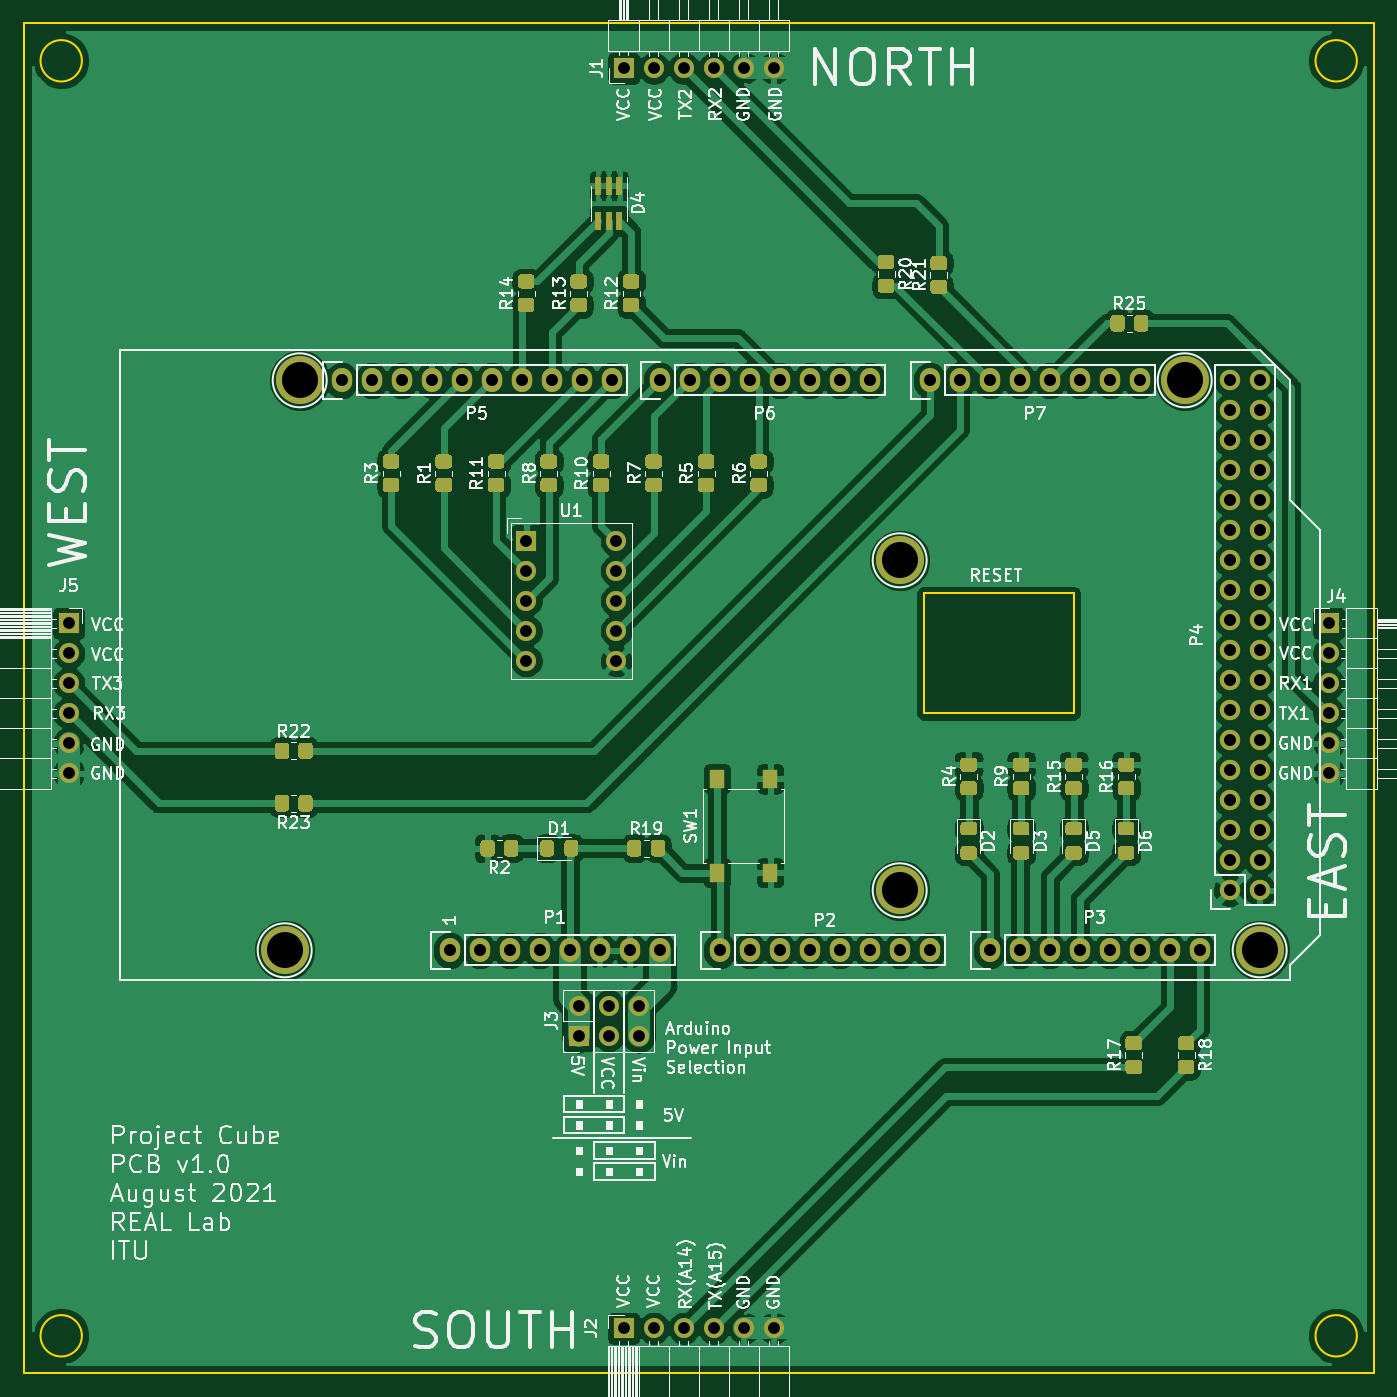
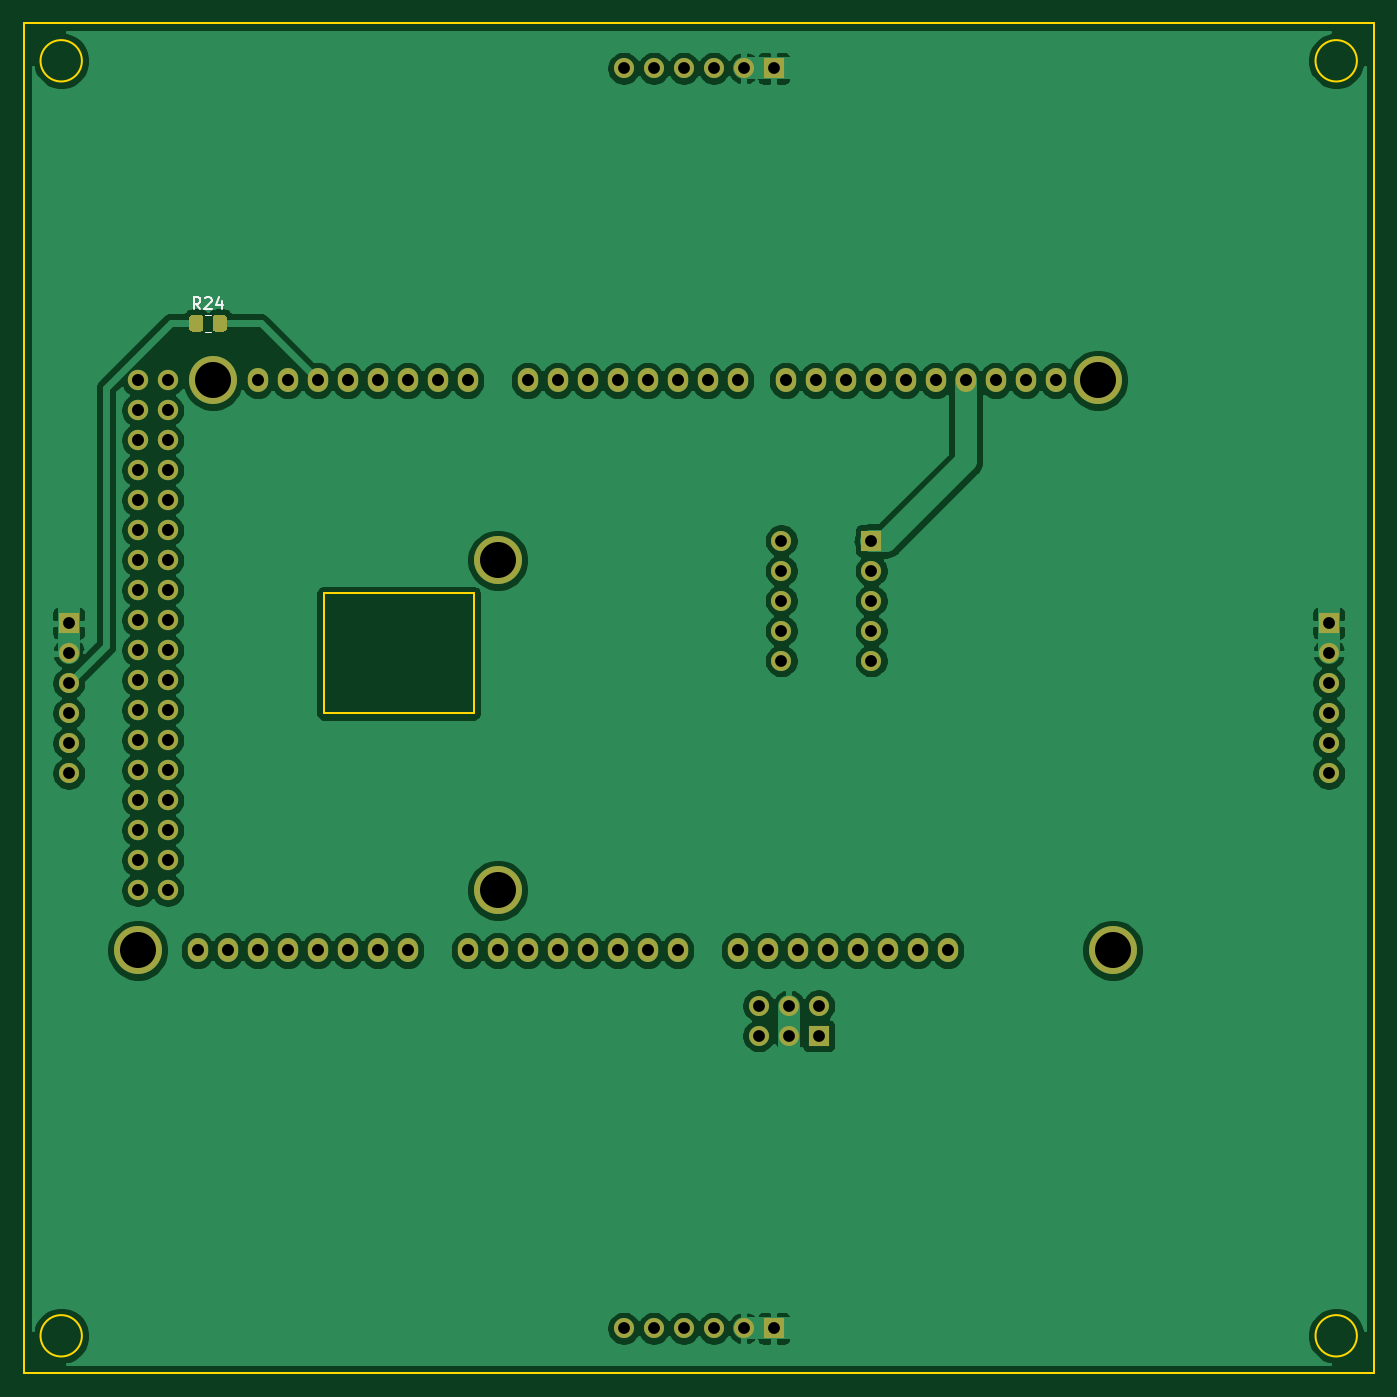
Circuit board: 11 layer files. Board 114.3 x 114.3 mm.
- bottom_copper: 2DMega-B_Cu.gbr (169084 bytes)
- bottom_mask: 2DMega-B_Mask.gbr (5073 bytes)
- paste: 2DMega-B_Paste.gbr (1153 bytes)
- bottom_silk: 2DMega-B_SilkS.gbr (1351 bytes)
- outline: 2DMega-Edge_Cuts.gbr (1197 bytes)
- top_copper: 2DMega-F_Cu.gbr (258692 bytes)
- top_mask: 2DMega-F_Mask.gbr (25116 bytes)
- paste: 2DMega-F_Paste.gbr (21196 bytes)
- top_silk: 2DMega-F_SilkS.gbr (101282 bytes)
- drill: 2DMega-NPTH.drl (271 bytes)
- drill: 2DMega-PTH.drl (1886 bytes)

=== bottom_copper: 2DMega-B_Cu.gbr (169084 bytes, source omitted) ===
=== bottom_mask: 2DMega-B_Mask.gbr ===
%TF.GenerationSoftware,KiCad,Pcbnew,(5.1.10)-1*%
%TF.CreationDate,2021-08-25T18:12:28+02:00*%
%TF.ProjectId,2DMega,32444d65-6761-42e6-9b69-6361645f7063,rev?*%
%TF.SameCoordinates,Original*%
%TF.FileFunction,Soldermask,Bot*%
%TF.FilePolarity,Negative*%
%FSLAX46Y46*%
G04 Gerber Fmt 4.6, Leading zero omitted, Abs format (unit mm)*
G04 Created by KiCad (PCBNEW (5.1.10)-1) date 2021-08-25 18:12:28*
%MOMM*%
%LPD*%
G01*
G04 APERTURE LIST*
%ADD10C,1.727200*%
%ADD11O,1.727200X1.727200*%
%ADD12O,1.727200X2.032000*%
%ADD13C,4.064000*%
%ADD14R,1.700000X1.700000*%
%ADD15O,1.700000X1.700000*%
%ADD16C,1.700000*%
G04 APERTURE END LIST*
D10*
%TO.C,P4*%
X197358000Y-114046000D03*
D11*
X199898000Y-114046000D03*
X197358000Y-111506000D03*
X199898000Y-111506000D03*
X197358000Y-108966000D03*
X199898000Y-108966000D03*
X197358000Y-106426000D03*
X199898000Y-106426000D03*
X197358000Y-103886000D03*
X199898000Y-103886000D03*
X197358000Y-101346000D03*
X199898000Y-101346000D03*
X197358000Y-98806000D03*
X199898000Y-98806000D03*
X197358000Y-96266000D03*
X199898000Y-96266000D03*
X197358000Y-93726000D03*
X199898000Y-93726000D03*
X197358000Y-91186000D03*
X199898000Y-91186000D03*
X197358000Y-88646000D03*
X199898000Y-88646000D03*
X197358000Y-86106000D03*
X199898000Y-86106000D03*
X197358000Y-83566000D03*
X199898000Y-83566000D03*
X197358000Y-81026000D03*
X199898000Y-81026000D03*
X197358000Y-78486000D03*
X199898000Y-78486000D03*
X197358000Y-75946000D03*
X199898000Y-75946000D03*
X197358000Y-73406000D03*
X199898000Y-73406000D03*
X197358000Y-70866000D03*
X199898000Y-70866000D03*
%TD*%
D12*
%TO.C,P1*%
X131318000Y-119126000D03*
X133858000Y-119126000D03*
X136398000Y-119126000D03*
X138938000Y-119126000D03*
X141478000Y-119126000D03*
X144018000Y-119126000D03*
X146558000Y-119126000D03*
X149098000Y-119126000D03*
%TD*%
%TO.C,P2*%
X154178000Y-119126000D03*
X156718000Y-119126000D03*
X159258000Y-119126000D03*
X161798000Y-119126000D03*
X164338000Y-119126000D03*
X166878000Y-119126000D03*
X169418000Y-119126000D03*
X171958000Y-119126000D03*
%TD*%
%TO.C,P3*%
X177038000Y-119126000D03*
X179578000Y-119126000D03*
X182118000Y-119126000D03*
X184658000Y-119126000D03*
X187198000Y-119126000D03*
X189738000Y-119126000D03*
X192278000Y-119126000D03*
X194818000Y-119126000D03*
%TD*%
%TO.C,P5*%
X122174000Y-70866000D03*
X124714000Y-70866000D03*
X127254000Y-70866000D03*
X129794000Y-70866000D03*
X132334000Y-70866000D03*
X134874000Y-70866000D03*
X137414000Y-70866000D03*
X139954000Y-70866000D03*
X142494000Y-70866000D03*
X145034000Y-70866000D03*
%TD*%
%TO.C,P6*%
X149098000Y-70866000D03*
X151638000Y-70866000D03*
X154178000Y-70866000D03*
X156718000Y-70866000D03*
X159258000Y-70866000D03*
X161798000Y-70866000D03*
X164338000Y-70866000D03*
X166878000Y-70866000D03*
%TD*%
%TO.C,P7*%
X171958000Y-70866000D03*
X174498000Y-70866000D03*
X177038000Y-70866000D03*
X179578000Y-70866000D03*
X182118000Y-70866000D03*
X184658000Y-70866000D03*
X187198000Y-70866000D03*
X189738000Y-70866000D03*
%TD*%
D13*
%TO.C,P8*%
X117348000Y-119126000D03*
%TD*%
%TO.C,P9*%
X169418000Y-114046000D03*
%TD*%
%TO.C,P10*%
X199898000Y-119126000D03*
%TD*%
%TO.C,P11*%
X118618000Y-70866000D03*
%TD*%
%TO.C,P12*%
X169418000Y-86106000D03*
%TD*%
%TO.C,P13*%
X193548000Y-70866000D03*
%TD*%
D14*
%TO.C,J1*%
X146050000Y-44450000D03*
D15*
X148590000Y-44450000D03*
X151130000Y-44450000D03*
X153670000Y-44450000D03*
X156210000Y-44450000D03*
X158750000Y-44450000D03*
%TD*%
D14*
%TO.C,J2*%
X146050000Y-151130000D03*
D15*
X148590000Y-151130000D03*
X151130000Y-151130000D03*
X153670000Y-151130000D03*
X156210000Y-151130000D03*
X158750000Y-151130000D03*
%TD*%
%TO.C,J4*%
X205740000Y-104140000D03*
X205740000Y-101600000D03*
X205740000Y-99060000D03*
X205740000Y-96520000D03*
X205740000Y-93980000D03*
D14*
X205740000Y-91440000D03*
%TD*%
D15*
%TO.C,J5*%
X99060000Y-104140000D03*
X99060000Y-101600000D03*
X99060000Y-99060000D03*
X99060000Y-96520000D03*
X99060000Y-93980000D03*
D14*
X99060000Y-91440000D03*
%TD*%
%TO.C,J3*%
X142240000Y-126365000D03*
D15*
X142240000Y-123825000D03*
X144780000Y-126365000D03*
X144780000Y-123825000D03*
X147320000Y-126365000D03*
X147320000Y-123825000D03*
%TD*%
D14*
%TO.C,U1*%
X137795000Y-84455000D03*
D16*
X137795000Y-86995000D03*
X137795000Y-89535000D03*
X137795000Y-92075000D03*
X137795000Y-94615000D03*
X145415000Y-94615000D03*
X145415000Y-92075000D03*
X145415000Y-89535000D03*
X145415000Y-86995000D03*
X145415000Y-84455000D03*
%TD*%
%TO.C,R24*%
G36*
G01*
X195545000Y-65589999D02*
X195545000Y-66490001D01*
G75*
G02*
X195295001Y-66740000I-249999J0D01*
G01*
X194594999Y-66740000D01*
G75*
G02*
X194345000Y-66490001I0J249999D01*
G01*
X194345000Y-65589999D01*
G75*
G02*
X194594999Y-65340000I249999J0D01*
G01*
X195295001Y-65340000D01*
G75*
G02*
X195545000Y-65589999I0J-249999D01*
G01*
G37*
G36*
G01*
X193545000Y-65589999D02*
X193545000Y-66490001D01*
G75*
G02*
X193295001Y-66740000I-249999J0D01*
G01*
X192594999Y-66740000D01*
G75*
G02*
X192345000Y-66490001I0J249999D01*
G01*
X192345000Y-65589999D01*
G75*
G02*
X192594999Y-65340000I249999J0D01*
G01*
X193295001Y-65340000D01*
G75*
G02*
X193545000Y-65589999I0J-249999D01*
G01*
G37*
%TD*%
M02*

=== paste: 2DMega-B_Paste.gbr ===
%TF.GenerationSoftware,KiCad,Pcbnew,(5.1.10)-1*%
%TF.CreationDate,2021-08-25T18:12:28+02:00*%
%TF.ProjectId,2DMega,32444d65-6761-42e6-9b69-6361645f7063,rev?*%
%TF.SameCoordinates,Original*%
%TF.FileFunction,Paste,Bot*%
%TF.FilePolarity,Positive*%
%FSLAX46Y46*%
G04 Gerber Fmt 4.6, Leading zero omitted, Abs format (unit mm)*
G04 Created by KiCad (PCBNEW (5.1.10)-1) date 2021-08-25 18:12:28*
%MOMM*%
%LPD*%
G01*
G04 APERTURE LIST*
G04 APERTURE END LIST*
%TO.C,R24*%
G36*
G01*
X195545000Y-65589999D02*
X195545000Y-66490001D01*
G75*
G02*
X195295001Y-66740000I-249999J0D01*
G01*
X194594999Y-66740000D01*
G75*
G02*
X194345000Y-66490001I0J249999D01*
G01*
X194345000Y-65589999D01*
G75*
G02*
X194594999Y-65340000I249999J0D01*
G01*
X195295001Y-65340000D01*
G75*
G02*
X195545000Y-65589999I0J-249999D01*
G01*
G37*
G36*
G01*
X193545000Y-65589999D02*
X193545000Y-66490001D01*
G75*
G02*
X193295001Y-66740000I-249999J0D01*
G01*
X192594999Y-66740000D01*
G75*
G02*
X192345000Y-66490001I0J249999D01*
G01*
X192345000Y-65589999D01*
G75*
G02*
X192594999Y-65340000I249999J0D01*
G01*
X193295001Y-65340000D01*
G75*
G02*
X193545000Y-65589999I0J-249999D01*
G01*
G37*
%TD*%
M02*

=== bottom_silk: 2DMega-B_SilkS.gbr ===
%TF.GenerationSoftware,KiCad,Pcbnew,(5.1.10)-1*%
%TF.CreationDate,2021-08-25T18:12:28+02:00*%
%TF.ProjectId,2DMega,32444d65-6761-42e6-9b69-6361645f7063,rev?*%
%TF.SameCoordinates,Original*%
%TF.FileFunction,Legend,Bot*%
%TF.FilePolarity,Positive*%
%FSLAX46Y46*%
G04 Gerber Fmt 4.6, Leading zero omitted, Abs format (unit mm)*
G04 Created by KiCad (PCBNEW (5.1.10)-1) date 2021-08-25 18:12:28*
%MOMM*%
%LPD*%
G01*
G04 APERTURE LIST*
%ADD10C,0.120000*%
%ADD11C,0.150000*%
G04 APERTURE END LIST*
D10*
%TO.C,R24*%
X194172064Y-65305000D02*
X193717936Y-65305000D01*
X194172064Y-66775000D02*
X193717936Y-66775000D01*
D11*
X194587857Y-64842380D02*
X194921190Y-64366190D01*
X195159285Y-64842380D02*
X195159285Y-63842380D01*
X194778333Y-63842380D01*
X194683095Y-63890000D01*
X194635476Y-63937619D01*
X194587857Y-64032857D01*
X194587857Y-64175714D01*
X194635476Y-64270952D01*
X194683095Y-64318571D01*
X194778333Y-64366190D01*
X195159285Y-64366190D01*
X194206904Y-63937619D02*
X194159285Y-63890000D01*
X194064047Y-63842380D01*
X193825952Y-63842380D01*
X193730714Y-63890000D01*
X193683095Y-63937619D01*
X193635476Y-64032857D01*
X193635476Y-64128095D01*
X193683095Y-64270952D01*
X194254523Y-64842380D01*
X193635476Y-64842380D01*
X192778333Y-64175714D02*
X192778333Y-64842380D01*
X193016428Y-63794761D02*
X193254523Y-64509047D01*
X192635476Y-64509047D01*
%TD*%
M02*

=== outline: 2DMega-Edge_Cuts.gbr ===
%TF.GenerationSoftware,KiCad,Pcbnew,(5.1.10)-1*%
%TF.CreationDate,2021-08-25T18:12:28+02:00*%
%TF.ProjectId,2DMega,32444d65-6761-42e6-9b69-6361645f7063,rev?*%
%TF.SameCoordinates,Original*%
%TF.FileFunction,Profile,NP*%
%FSLAX46Y46*%
G04 Gerber Fmt 4.6, Leading zero omitted, Abs format (unit mm)*
G04 Created by KiCad (PCBNEW (5.1.10)-1) date 2021-08-25 18:12:28*
%MOMM*%
%LPD*%
G01*
G04 APERTURE LIST*
%TA.AperFunction,Profile*%
%ADD10C,0.150000*%
%TD*%
G04 APERTURE END LIST*
D10*
X100176035Y-151765000D02*
G75*
G03*
X100176035Y-151765000I-1751035J0D01*
G01*
X208126035Y-151765000D02*
G75*
G03*
X208126035Y-151765000I-1751035J0D01*
G01*
X208126035Y-43815000D02*
G75*
G03*
X208126035Y-43815000I-1751035J0D01*
G01*
X100176035Y-43815000D02*
G75*
G03*
X100176035Y-43815000I-1751035J0D01*
G01*
X171450000Y-99060000D02*
X171450000Y-88900000D01*
X184150000Y-99060000D02*
X171450000Y-99060000D01*
X184150000Y-88900000D02*
X184150000Y-99060000D01*
X171450000Y-88900000D02*
X184150000Y-88900000D01*
X209550000Y-154940000D02*
X95250000Y-154940000D01*
X209550000Y-40640000D02*
X209550000Y-154940000D01*
X95250000Y-40640000D02*
X209550000Y-40640000D01*
X95250000Y-40640000D02*
X95250000Y-154940000D01*
M02*

=== top_copper: 2DMega-F_Cu.gbr (258692 bytes, source omitted) ===
=== top_mask: 2DMega-F_Mask.gbr (25116 bytes, source omitted) ===
=== paste: 2DMega-F_Paste.gbr (21196 bytes, source omitted) ===
=== top_silk: 2DMega-F_SilkS.gbr (101282 bytes, source omitted) ===
=== drill: 2DMega-NPTH.drl ===
M48
; DRILL file {KiCad (5.1.10)-1} date 08/25/21 11:24:59
; FORMAT={-:-/ absolute / inch / decimal}
; #@! TF.CreationDate,2021-08-25T11:24:59+02:00
; #@! TF.GenerationSoftware,Kicad,Pcbnew,(5.1.10)-1
; #@! TF.FileFunction,NonPlated,1,2,NPTH
FMAT,2
INCH
%
G90
G05
T0
M30

=== drill: 2DMega-PTH.drl ===
M48
; DRILL file {KiCad (5.1.10)-1} date 08/25/21 11:24:59
; FORMAT={-:-/ absolute / inch / decimal}
; #@! TF.CreationDate,2021-08-25T11:24:59+02:00
; #@! TF.GenerationSoftware,Kicad,Pcbnew,(5.1.10)-1
; #@! TF.FileFunction,Plated,1,2,PTH
FMAT,2
INCH
T1C0.0394
T2C0.0400
T3C0.1200
%
G90
G05
T1
X3.9Y-3.6
X3.9Y-3.7
X3.9Y-3.8
X3.9Y-3.9
X3.9Y-4.0
X3.9Y-4.1
X5.425Y-3.325
X5.425Y-3.425
X5.425Y-3.525
X5.425Y-3.625
X5.425Y-3.725
X5.6Y-4.875
X5.6Y-4.975
X5.7Y-4.875
X5.7Y-4.975
X5.725Y-3.325
X5.725Y-3.425
X5.725Y-3.525
X5.725Y-3.625
X5.725Y-3.725
X5.75Y-1.75
X5.75Y-5.95
X5.8Y-4.875
X5.8Y-4.975
X5.85Y-1.75
X5.85Y-5.95
X5.95Y-1.75
X5.95Y-5.95
X6.05Y-1.75
X6.05Y-5.95
X6.15Y-1.75
X6.15Y-5.95
X6.25Y-1.75
X6.25Y-5.95
X8.1Y-3.6
X8.1Y-3.7
X8.1Y-3.8
X8.1Y-3.9
X8.1Y-4.0
X8.1Y-4.1
T2
X4.81Y-2.79
X4.91Y-2.79
X5.01Y-2.79
X5.11Y-2.79
X5.17Y-4.69
X5.21Y-2.79
X5.27Y-4.69
X5.31Y-2.79
X5.37Y-4.69
X5.41Y-2.79
X5.47Y-4.69
X5.51Y-2.79
X5.57Y-4.69
X5.61Y-2.79
X5.67Y-4.69
X5.71Y-2.79
X5.77Y-4.69
X5.87Y-2.79
X5.87Y-4.69
X5.97Y-2.79
X6.07Y-2.79
X6.07Y-4.69
X6.17Y-2.79
X6.17Y-4.69
X6.27Y-2.79
X6.27Y-4.69
X6.37Y-2.79
X6.37Y-4.69
X6.47Y-2.79
X6.47Y-4.69
X6.57Y-2.79
X6.57Y-4.69
X6.67Y-4.69
X6.77Y-2.79
X6.77Y-4.69
X6.87Y-2.79
X6.97Y-2.79
X6.97Y-4.69
X7.07Y-2.79
X7.07Y-4.69
X7.17Y-2.79
X7.17Y-4.69
X7.27Y-2.79
X7.27Y-4.69
X7.37Y-2.79
X7.37Y-4.69
X7.47Y-2.79
X7.47Y-4.69
X7.57Y-4.69
X7.67Y-4.69
X7.77Y-2.79
X7.77Y-2.89
X7.77Y-2.99
X7.77Y-3.09
X7.77Y-3.19
X7.77Y-3.29
X7.77Y-3.39
X7.77Y-3.49
X7.77Y-3.59
X7.77Y-3.69
X7.77Y-3.79
X7.77Y-3.89
X7.77Y-3.99
X7.77Y-4.09
X7.77Y-4.19
X7.77Y-4.29
X7.77Y-4.39
X7.77Y-4.49
X7.87Y-2.79
X7.87Y-2.89
X7.87Y-2.99
X7.87Y-3.09
X7.87Y-3.19
X7.87Y-3.29
X7.87Y-3.39
X7.87Y-3.49
X7.87Y-3.59
X7.87Y-3.69
X7.87Y-3.79
X7.87Y-3.89
X7.87Y-3.99
X7.87Y-4.09
X7.87Y-4.19
X7.87Y-4.29
X7.87Y-4.39
X7.87Y-4.49
T3
X4.62Y-4.69
X4.67Y-2.79
X6.67Y-3.39
X6.67Y-4.49
X7.62Y-2.79
X7.87Y-4.69
T0
M30
